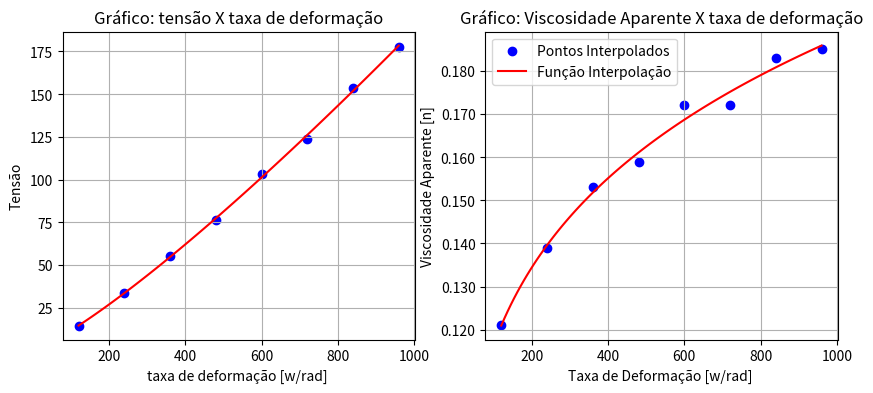

Source code (Python):

from matplotlib import ticker
import numpy as np
import matplotlib.pyplot as plt
from scipy.optimize import curve_fit

rpm= np.array([10, 20, 30, 40, 50, 60, 70, 80])
u_aparent= np.array([0.121 ,0.139, 0.153 ,0.159, 0.172, 0.172, 0.183 ,0.185]) # viscosidade aparente 

w= np.pi*2.0*rpm/60.0  #hz
theta= np.radians(0.5) #convertendo para radianos
taxa_deform= w/theta #Taxa de deformação

"""Função para obtenção da viscosidade aparente n"""
def visco_aparent(x, ind_consist, ind_comprt):
    return ind_consist * (x ** (ind_comprt - 1 )) 

"""Curve_fit para encontrar os valores de K e N"""
parametros, covariance = curve_fit(visco_aparent, taxa_deform, u_aparent)
# Os valores de K e N
K, N= parametros

"""Construindo o grafico tensão deformação a partir dos valores de K, N, rpm, theta"""
def Tension(tx,k,n):
    return (k*(tx)**(n-1))* (tx)

"""Interpolado a função da vsicosidade aparente considerando os valores obtidos para K e N"""
x_interp = np.linspace(min(taxa_deform), max(taxa_deform), 100)

# Calcular os valores interpolados de y    
y_interp = visco_aparent(x_interp, K,N)
Tension_interp= Tension(x_interp,K,N)

#pontos obtidos para a tensao considerando apenas o valor da viscosidade aparente e a taxa de deformação 
tensao=  u_aparent*(np.pi*2*rpm/60)/theta

"""Graficos"""
fig, ax = plt.subplots(1, 2, figsize=(10, 4))

# Plotar os dados originais
ax[0].scatter(taxa_deform, tensao, label='Pontos Interpolados', color='blue')
# Plotar a curva interpolada da tensão 
ax[0].plot(x_interp, Tension_interp,  label='Função Interpolação', color='red')
ax[0].grid(True)
ax[0].set_title('Gráfico: tensão X taxa de deformação')
ax[0].set_xlabel('taxa de deformação [w/rad] ')
ax[0].set_ylabel('Tensão')

# Plotar os dados originais
ax[1].scatter(taxa_deform, u_aparent, label='Pontos Interpolados', color='blue')
# Plotar a curva interpolada da viscosidade aparente
ax[1].plot(x_interp, y_interp, label='Função Interpolação', color='red')
# Configurar rótulos dos eixos e legenda
ax[1].set_xlabel('Taxa de Deformação [w/rad] ')
ax[1].set_ylabel('Viscosidade Aparente [n]')
ax[1].legend()
# Mostrar as linhas de referencia
ax[1].grid(True)
ax[1].set_title('Gráfico: Viscosidade Aparente X taxa de deformação')
# Numero de casas decimais a serem apresentadas 
y_format = ticker.FormatStrFormatter(f"%.{3}f")
plt.gca().yaxis.set_major_formatter(y_format)
# Exibir o gráfico
#plt.show()

print(f'O valor referentes ao indice de comportamento [n] é {N} enquanto que o indice de consistencia [k] é dado como {K}')


"""
Construindo as funções que descrevem a tensao de cisalhamento e a viscosidade  aparente em funcao do RPM a partir dos valores de n e K obtidos:
K = 0.0449712
n = 1.2066662
"""
def viscosidade_aparent(rpm_):
    return 0.0449712 * (((np.pi*2.0*rpm_/60.0) /(np.radians(0.5) )) ** (1.2066662-1 )) 

def Tensao_rpm(rpm_):
    return (0.0449712*((np.pi*2.0*rpm_/60.0) /(np.radians(0.5) ))**(1.2066662-1))* ((np.pi*2.0*rpm_/60.0) /(np.radians(0.5) ))



aaaa= []
for i in range(len(rpm)):
    print(Tensao_rpm(rpm[i]))
    
print((np.pi*2.0*100/60.0)/theta)

print(0e6*1.0e6)